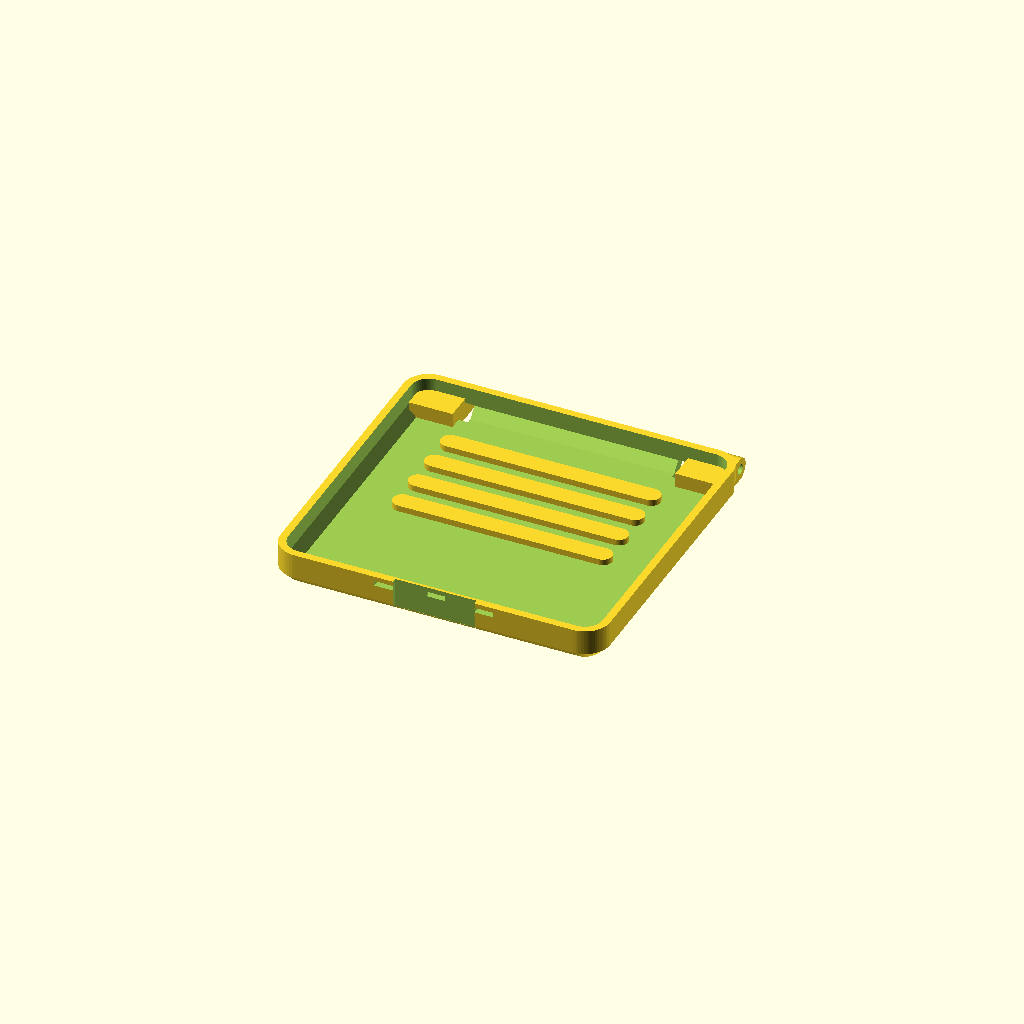
Cell 1: rendered with the file's own defaults.
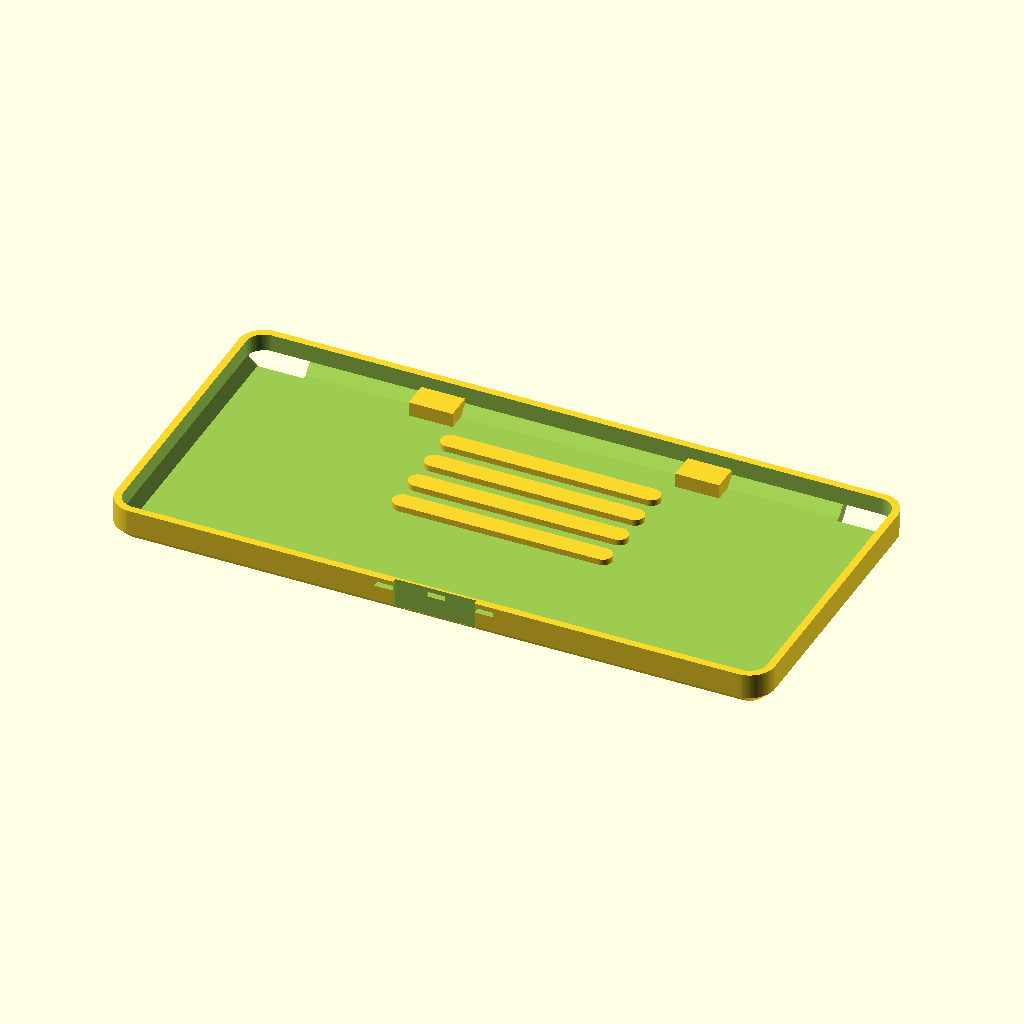
Cell 2: the same model with lid_w = 210.
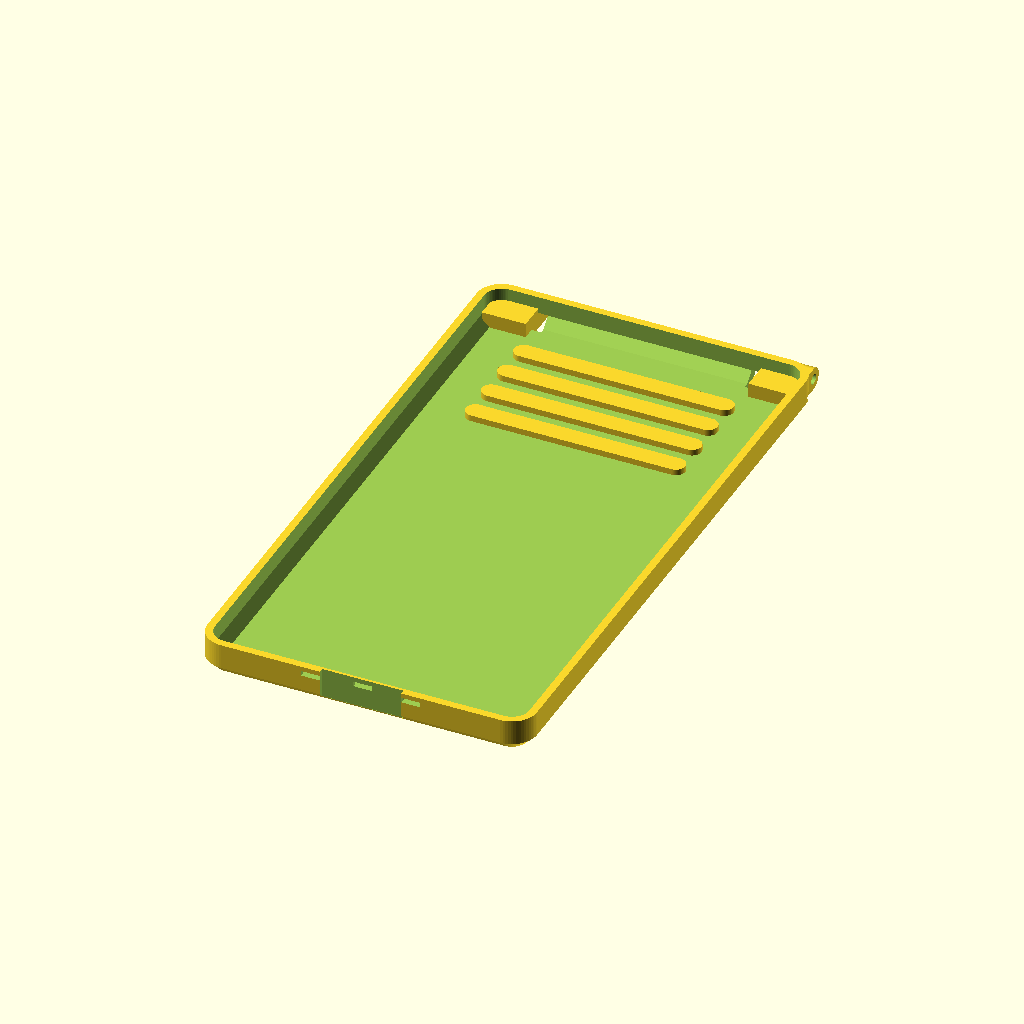
Cell 3: the same model with lid_h = 200.
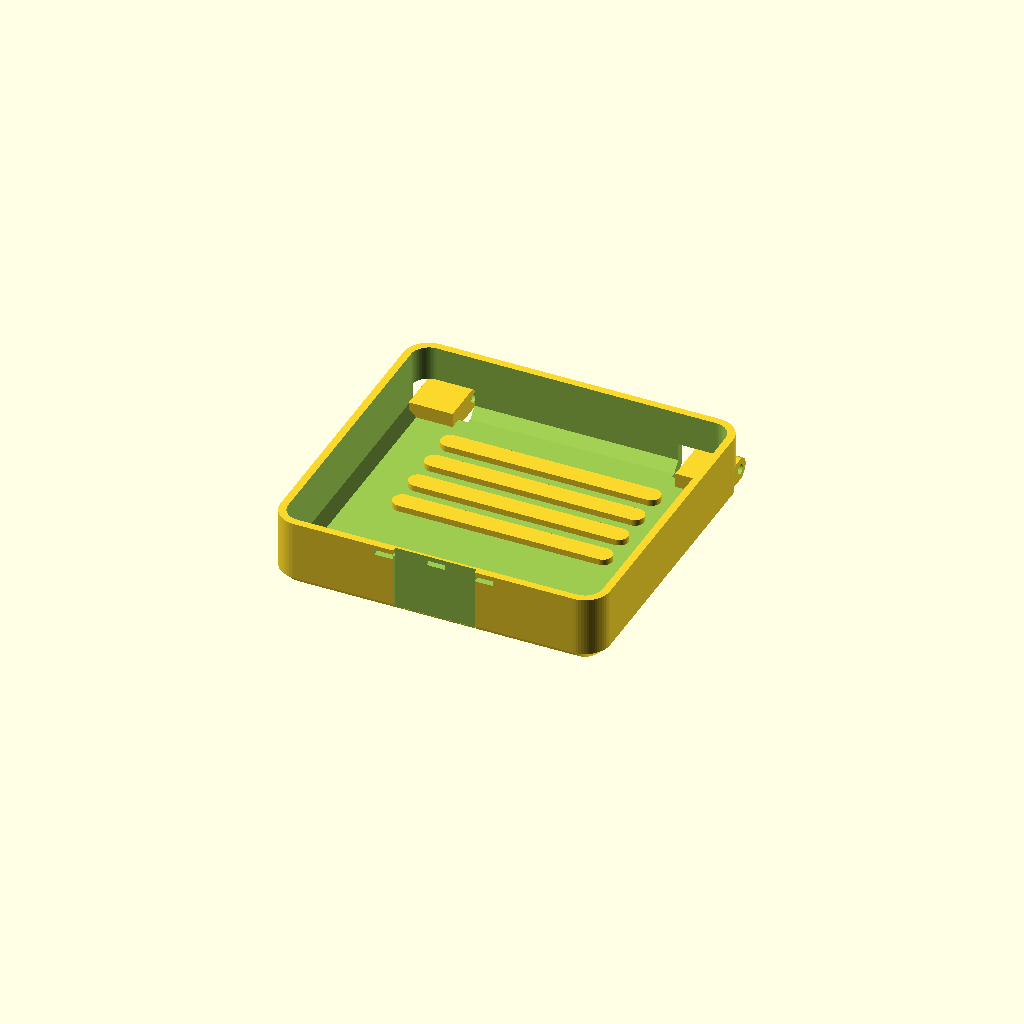
Cell 4 — depth set to 22, the other parameters unchanged.
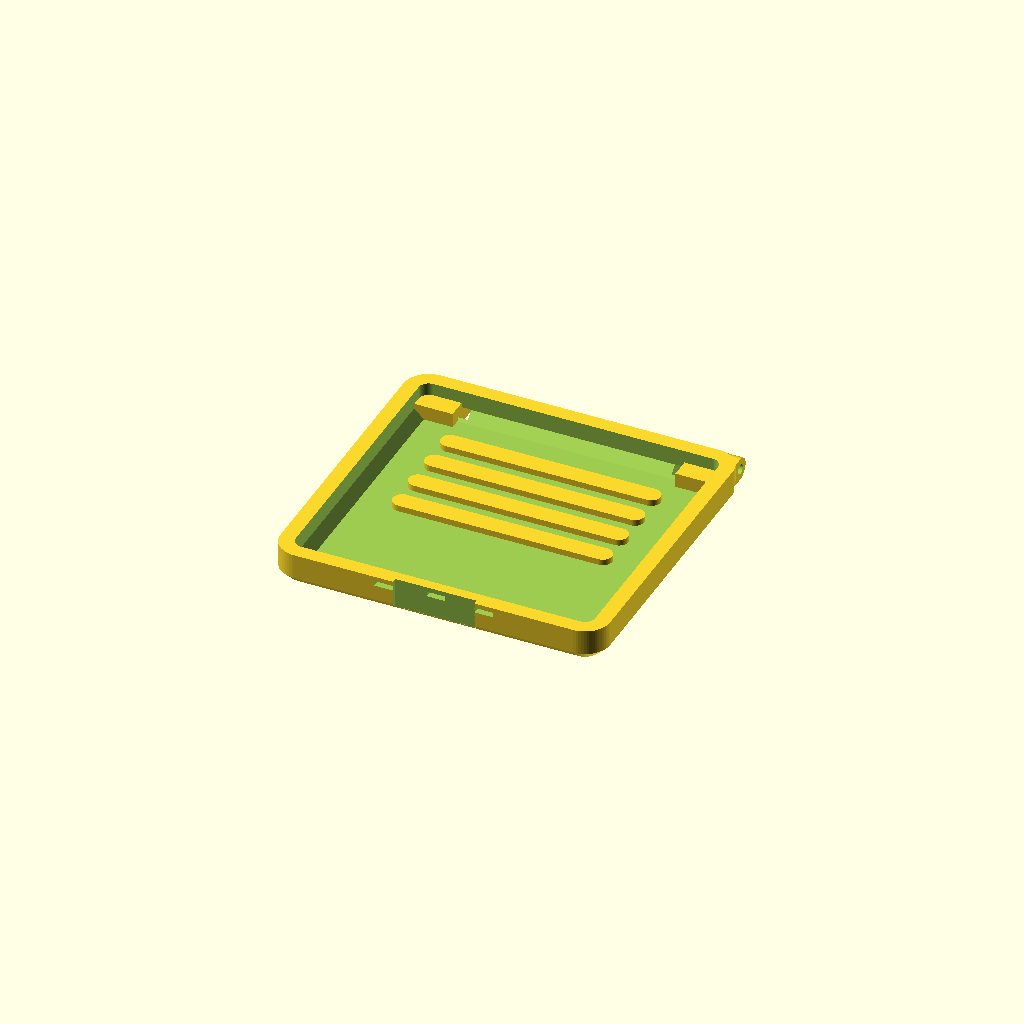
Cell 5: wall = 4.8 (everything else at default).
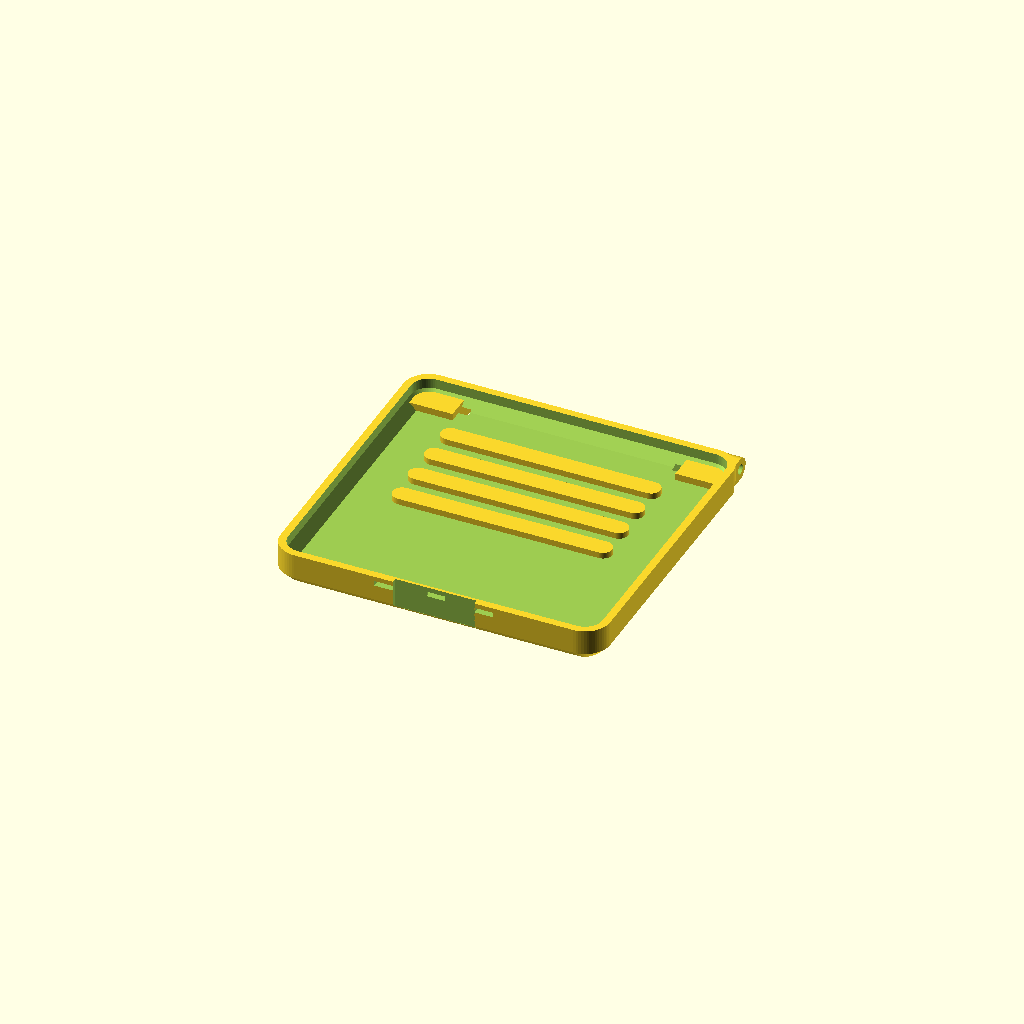
Cell 6 — face_t set to 4.8, the other parameters unchanged.
All cells are drawn from one camera (rotation 55°, 0°, 25°, orthographic, colour scheme Cornfield), so only the parameter changes between them.
OpenSCAD source file ecrino/models/abl-inlet-lid/abl_lid.scad:
// Replacement hinged lid for ABL-Sursum 1154-210 flush-mount 16 A caravan inlet.
// Original spare part: ABL art. E154200 (Klappdeckel, series 1154).
//
// Shape follows the original: a shallow cover (not a flat plate) with a smooth,
// slightly proud outer face, a chamfered edge rolling into a perimeter skirt,
// stiffening ribs on the INSIDE, hinge notches in the two top corners and drain
// slots along the bottom edge.
//
// Reference data (ABL / Eurotech):
//   flange (front plate) 115 h x 105 w x 95 d
//   wall cut out          90 h x  80 w x 80 d
// The lid is not dimensioned in any public datasheet, so the values marked
// MEASURE must be checked against the original part.

// ---------------------------------------------------------------- parameters
lid_w      = 105;   // MEASURE outer width  (across the hinge)
lid_h      = 100;   // MEASURE outer height (top edge to bottom edge)
depth      =  11;   // MEASURE how far the lid stands off the flange
wall       =   2.4; // skirt wall thickness
face_t     =   2.4; // front face thickness
corner_r   =   8;   // outer corner radius
cham       =   3;   // 45 deg chamfer at the face edge (prints face-down, no support)

// hinge: notches in the top corners for the flange lugs + knuckles for the pin
notch_w    =  20;   // MEASURE width of one top-corner notch
notch_d    =   7;   // MEASURE how deep the notch cuts into the lid
pin_d      =   3.2; // MEASURE hinge pin diameter + 0.2 clearance
knuckle_w  =  14;
knuckle_cc =  85;   // MEASURE centre-to-centre spacing of the hinge knuckles
                    // (defaults to the centres of the two top-corner notches)
knuckle_t  =   7;
pin_up     =   3.5; // pin axis above the lid top edge

// inside ribs, as on the original
ribs_n     =   4;
rib_len    =  70;
rib_w      =   6;
rib_h      =   2.0;
rib_pitch  =  11;
rib_y0     =  20;   // first rib, from the top edge

// bottom edge details
slots_n    =   3;   // drain slots
slot_w     =   6;
slot_h     =   1.6;
slot_cc    =  16;
grip_w     =  26;   // finger recess in the bottom skirt
grip_d     =   1.6;

$fn = 64;
eps = 0.05;

// ---------------------------------------------------------------- helpers
module rrect(w, h, r) {
    rr = max(0.5, r);
    offset(r = rr) offset(delta = -rr) square([w, h], center = true);
}

// shallow cover shell: chamfer from the face up into a vertical skirt
module shell(w, h, r, d, c) {
    hull() {
        linear_extrude(0.1) rrect(w - 2*c, h - 2*c, r - c);
        translate([0, 0, c]) linear_extrude(max(0.1, d - c)) rrect(w, h, r);
    }
}

module cover_solid() {
    shell(lid_w, lid_h, corner_r, depth, cham);
}

module cover_cavity() {
    translate([0, 0, face_t])
        shell(lid_w - 2*wall, lid_h - 2*wall, corner_r - wall, depth, cham);
}

module inside_ribs() {
    for (i = [0 : ribs_n - 1])
        translate([0, lid_h/2 - rib_y0 - i * rib_pitch, face_t - eps])
            hull() {
                translate([-rib_len/2 + rib_w/2, 0, 0]) cylinder(r = rib_w/2, h = rib_h);
                translate([ rib_len/2 - rib_w/2, 0, 0]) cylinder(r = rib_w/2, h = rib_h);
            }
}

// top-corner notches that clear the hinge lugs of the flange
module hinge_notches() {
    for (s = [-1, 1])
        translate([s * (lid_w/2 - notch_w/2), lid_h/2 - notch_d/2 + eps, -1])
            cube([notch_w + eps, notch_d, depth + 2], center = true);
}

// knuckles sit in the notches; the pin bore lies in the lid plane so the part
// prints flat with no support and the bore needs no drilling
module knuckles() {
    for (i = [0 : 1]) {
        x = -knuckle_cc/2 + i * knuckle_cc;
        translate([x, 0, 0]) difference() {
            hull() {
                translate([-knuckle_w/2, lid_h/2 - notch_d - 4, 0])
                    cube([knuckle_w, 6, knuckle_t]);
                translate([0, lid_h/2 + pin_up, knuckle_t/2])
                    rotate([0, 90, 0]) cylinder(r = knuckle_t/2, h = knuckle_w, center = true);
            }
            translate([0, lid_h/2 + pin_up, knuckle_t/2])
                rotate([0, 90, 0]) cylinder(d = pin_d, h = knuckle_w + 2, center = true);
        }
    }
}

module bottom_details() {
    // drain slots through the bottom skirt
    for (i = [0 : slots_n - 1])
        translate([(i - (slots_n - 1)/2) * slot_cc, -lid_h/2, depth - slot_h/2 - 1.5])
            cube([slot_w, wall * 4, slot_h], center = true);
    // finger recess
    translate([0, -lid_h/2 + grip_d/2 - eps, depth/2 + cham/2])
        cube([grip_w, grip_d, depth], center = true);
}

// ---------------------------------------------------------------- assembly
module abl_lid() {
    difference() {
        union() {
            difference() {
                cover_solid();
                cover_cavity();
                hinge_notches();
            }
            inside_ribs();
            knuckles();
        }
        bottom_details();
    }
}

abl_lid();
Customizer parameters (derived from the source; name, type, default, range or options):
lid_w: number, default 105
lid_h: number, default 100
depth: number, default 11
wall: number, default 2.4
face_t: number, default 2.4
corner_r: number, default 8
cham: number, default 3
notch_w: number, default 20
notch_d: number, default 7
pin_d: number, default 3.2
knuckle_w: number, default 14
knuckle_cc: number, default 85
knuckle_t: number, default 7
pin_up: number, default 3.5
ribs_n: number, default 4
rib_len: number, default 70
rib_w: number, default 6
rib_h: number, default 2
rib_pitch: number, default 11
rib_y0: number, default 20
slots_n: number, default 3
slot_w: number, default 6
slot_h: number, default 1.6
slot_cc: number, default 16
grip_w: number, default 26
grip_d: number, default 1.6
eps: number, default 0.05
